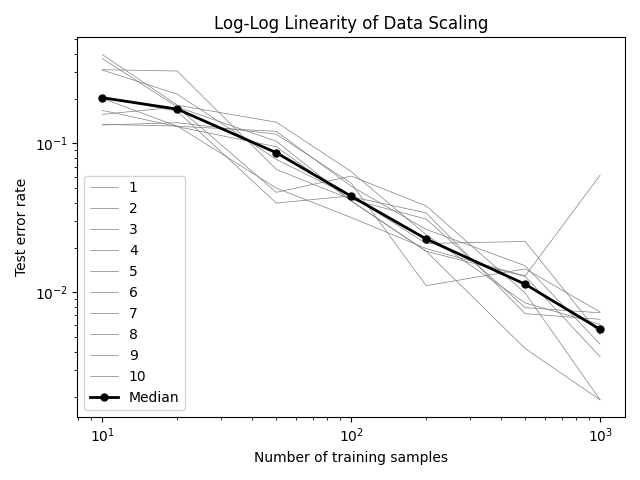

The table this chart was drawn from, first rows:
run, n_train, error_rate
1, 10, 0.1568
1, 20, 0.1756
1, 50, 0.1036
1, 100, 0.041
1, 200, 0.0189
1, 500, 0.0042
1, 1000, 0.0019
2, 10, 0.3128
2, 20, 0.3065
2, 50, 0.0669
2, 100, 0.0421
2, 200, 0.0311
2, 500, 0.0079
2, 1000, 0.0073
3, 10, 0.395
3, 20, 0.1807
3, 50, 0.139
3, 100, 0.0647
3, 200, 0.0244
3, 500, 0.0085
3, 1000, 0.0061
4, 10, 0.2009
4, 20, 0.1305
4, 50, 0.1206
4, 100, 0.0516
4, 200, 0.0265
4, 500, 0.0151
4, 1000, 0.0045
5, 10, 0.3717
5, 20, 0.1758
5, 50, 0.047
5, 100, 0.0604
5, 200, 0.0381
5, 500, 0.0099
5, 1000, 0.0019
6, 10, 0.2047
6, 20, 0.1646
6, 50, 0.0398
6, 100, 0.0445
6, 200, 0.0213
6, 500, 0.022
6, 1000, 0.0052
7, 10, 0.1343
7, 20, 0.131
7, 50, 0.0502
7, 100, 0.0318
7, 200, 0.0197
7, 500, 0.0129
7, 1000, 0.0613
8, 10, 0.1668
8, 20, 0.1297
8, 50, 0.0951
8, 100, 0.0413
8, 200, 0.0189
8, 500, 0.0128
8, 1000, 0.0037
9, 10, 0.133
9, 20, 0.1379
9, 50, 0.1154
9, 100, 0.0541
... 10 more rows
